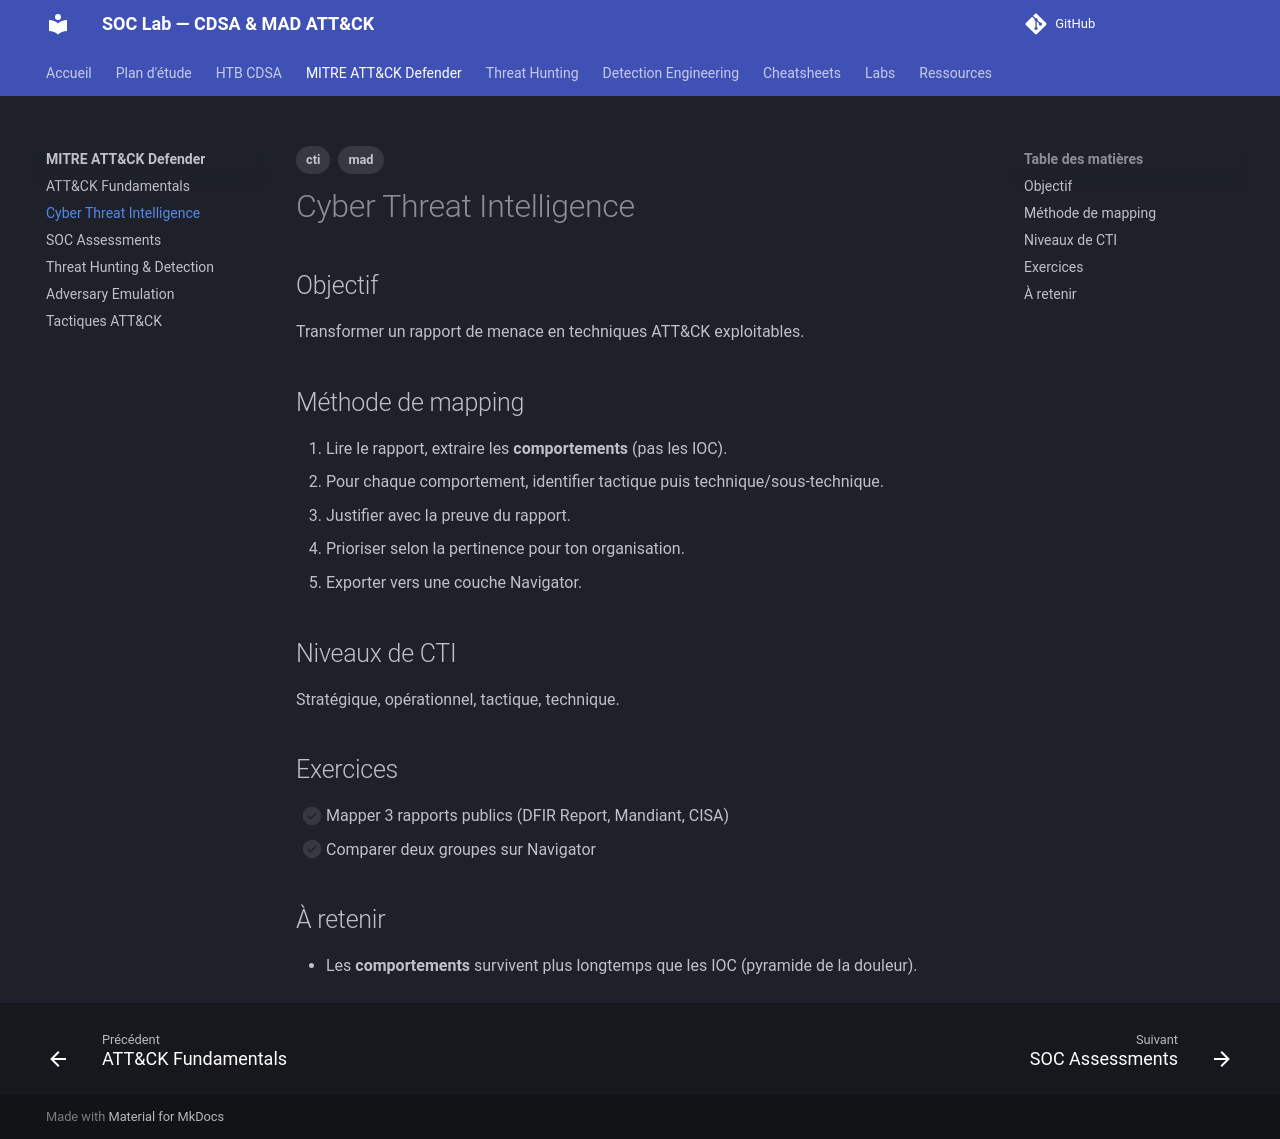

repository: TommyWeemox/HTB_CDSA_TR · page: mad/cti/index.html · generator: mkdocs

---
tags: [mad, cti]
---

# Cyber Threat Intelligence

## Objectif

Transformer un rapport de menace en techniques ATT&CK exploitables.

## Méthode de mapping

1. Lire le rapport, extraire les **comportements** (pas les IOC).
2. Pour chaque comportement, identifier tactique puis technique/sous-technique.
3. Justifier avec la preuve du rapport.
4. Prioriser selon la pertinence pour ton organisation.
5. Exporter vers une couche Navigator.

## Niveaux de CTI

Stratégique, opérationnel, tactique, technique.

## Exercices

- [ ] Mapper 3 rapports publics (DFIR Report, Mandiant, CISA)
- [ ] Comparer deux groupes sur Navigator

## À retenir

- Les **comportements** survivent plus longtemps que les IOC (pyramide de la douleur).
